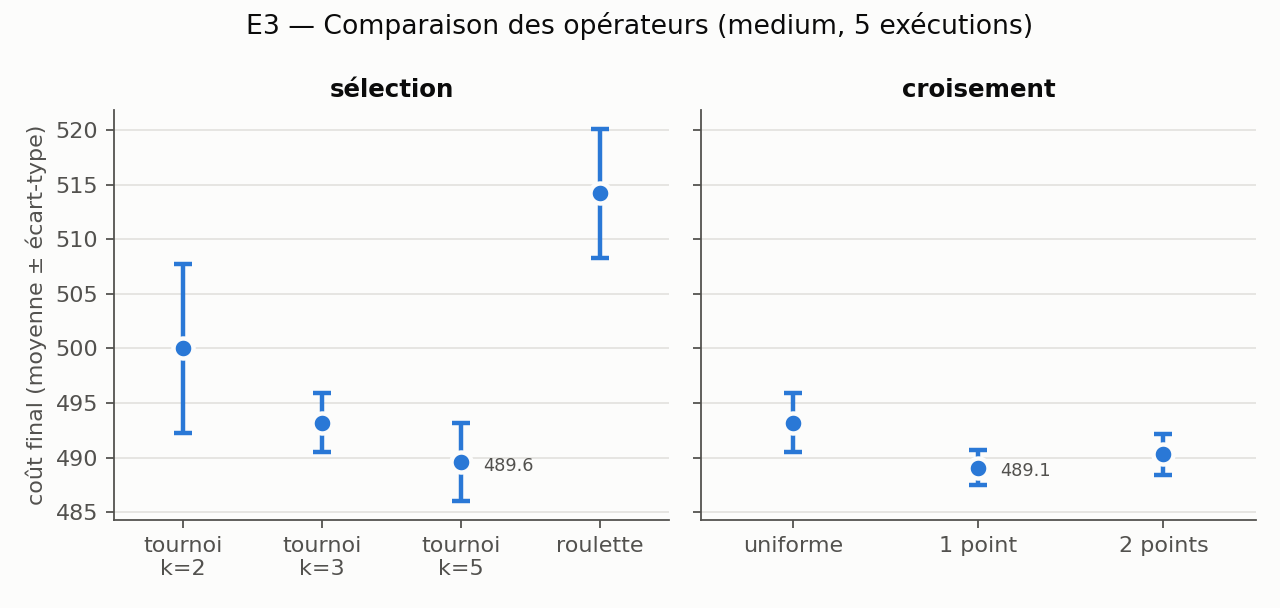

The data file committed next to this chart (first rows):
exp, instance, variant, seed, cost, hard, soft, feasible, generations, evaluations, seconds, first_feasible_gen, slots
E3, medium, sélection=tournoi k=2, 2, 494.7, 0.0, 494.7, True, 150, 20976, 17.05, 0, [4, 2, 18, 8, 9, 19, 14, 10, 0, 16, 4, 5…
E3, medium, sélection=tournoi k=2, 1, 490.3, 0.0, 490.3, True, 150, 20881, 17.14, 0, [5, 19, 0, 13, 9, 6, 2, 11, 5, 18, 12, 1…
E3, medium, sélection=tournoi k=2, 0, 504.5, 0.0, 504.5, True, 150, 21251, 18.11, 0, [12, 20, 0, 10, 6, 9, 13, 7, 3, 17, 18, …
E3, medium, sélection=tournoi k=3, 0, 494.4, 0.0, 494.4, True, 150, 19627, 12.56, 0, [5, 19, 1, 7, 13, 10, 18, 2, 13, 4, 16, …
E3, medium, sélection=tournoi k=2, 3, 500.5, 0.0, 500.5, True, 150, 20942, 14.38, 0, [4, 18, 0, 8, 9, 2, 7, 17, 12, 20, 10, 1…
E3, medium, sélection=tournoi k=2, 4, 509.8, 0.0, 509.8, True, 150, 21253, 14.71, 0, [4, 18, 11, 13, 1, 8, 17, 12, 2, 9, 20, …
E3, medium, sélection=tournoi k=3, 1, 491.5, 0.0, 491.5, True, 150, 19616, 12.72, 0, [12, 20, 2, 11, 3, 3, 8, 16, 1, 12, 10, …
E3, medium, sélection=tournoi k=3, 3, 497, 0.0, 497, True, 150, 19633, 13.07, 0, [7, 19, 2, 12, 5, 1, 18, 16, 7, 10, 13, …
E3, medium, sélection=tournoi k=3, 2, 493.1, 0.0, 493.1, True, 150, 20227, 13.64, 0, [2, 18, 6, 14, 5, 7, 11, 20, 5, 15, 0, 1…
E3, medium, sélection=tournoi k=5, 0, 492.9, 0.0, 492.9, True, 150, 17332, 12.72, 0, [19, 0, 9, 15, 6, 2, 16, 8, 4, 10, 14, 1…
E3, medium, sélection=tournoi k=3, 4, 490, 0.0, 490, True, 150, 20105, 14.94, 0, [5, 0, 20, 12, 11, 14, 18, 1, 5, 10, 16,…
E3, medium, sélection=tournoi k=5, 1, 488.1, 0.0, 488.1, True, 150, 18183, 13.34, 0, [8, 18, 2, 14, 3, 12, 19, 11, 5, 1, 17, …
E3, medium, sélection=tournoi k=5, 2, 486.5, 0.0, 486.5, True, 150, 18649, 12.5, 0, [13, 2, 19, 9, 8, 16, 18, 0, 4, 6, 14, 8…
E3, medium, sélection=tournoi k=5, 4, 486.5, 0.0, 486.5, True, 150, 17736, 11.74, 0, [3, 19, 2, 12, 11, 1, 18, 9, 3, 8, 17, 1…
E3, medium, sélection=tournoi k=5, 3, 494.1, 0.0, 494.1, True, 150, 18441, 12.58, 0, [3, 0, 18, 10, 14, 9, 16, 14, 4, 7, 1, 6…
E3, medium, sélection=roulette, 1, 507.4, 0.0, 507.4, True, 150, 21391, 16.35, 0, [10, 4, 2, 14, 19, 15, 9, 5, 7, 12, 0, 3…
E3, medium, sélection=roulette, 0, 512.7, 0.0, 512.7, True, 150, 21498, 16.41, 0, [8, 19, 5, 13, 11, 17, 18, 14, 2, 8, 10,…
E3, medium, sélection=roulette, 2, 510.4, 0.0, 510.4, True, 150, 21390, 15.89, 0, [8, 9, 20, 4, 17, 19, 3, 16, 0, 13, 11, …
E3, medium, croisement=uniforme, 0, 494.4, 0.0, 494.4, True, 150, 19627, 12.79, 0, [5, 19, 1, 7, 13, 10, 18, 2, 13, 4, 16, …
E3, medium, sélection=roulette, 4, 519.1, 0.0, 519.1, True, 150, 21525, 17.18, 0, [18, 9, 4, 0, 6, 10, 8, 18, 12, 3, 2, 16…
E3, medium, sélection=roulette, 3, 521.4, 0.0, 521.4, True, 150, 21573, 17.38, 0, [17, 9, 20, 6, 5, 14, 16, 3, 1, 11, 18, …
E3, medium, croisement=uniforme, 1, 491.5, 0.0, 491.5, True, 150, 19616, 13.4, 0, [12, 20, 2, 11, 3, 3, 8, 16, 1, 12, 10, …
E3, medium, croisement=uniforme, 3, 497, 0.0, 497, True, 150, 19633, 12.54, 0, [7, 19, 2, 12, 5, 1, 18, 16, 7, 10, 13, …
E3, medium, croisement=uniforme, 2, 493.1, 0.0, 493.1, True, 150, 20227, 13.5, 0, [2, 18, 6, 14, 5, 7, 11, 20, 5, 15, 0, 1…
E3, medium, croisement=uniforme, 4, 490, 0.0, 490, True, 150, 20105, 13.17, 0, [5, 0, 20, 12, 11, 14, 18, 1, 5, 10, 16,…
E3, medium, croisement=1 point, 0, 488.6, 0.0, 488.6, True, 150, 17809, 10.95, 0, [10, 2, 20, 14, 5, 16, 13, 1, 5, 11, 19,…
E3, medium, croisement=1 point, 1, 487, 0.0, 487, True, 150, 18116, 11.31, 0, [4, 19, 1, 12, 6, 10, 8, 0, 5, 16, 18, 0…
E3, medium, croisement=1 point, 2, 489.5, 0.0, 489.5, True, 150, 17370, 11.08, 0, [8, 0, 19, 14, 11, 20, 2, 17, 5, 12, 7, …
E3, medium, croisement=1 point, 3, 489.2, 0.0, 489.2, True, 150, 17683, 11.49, 0, [8, 19, 2, 14, 5, 15, 18, 9, 3, 1, 13, 1…
E3, medium, croisement=1 point, 4, 491.5, 0.0, 491.5, True, 150, 18072, 12.06, 0, [7, 0, 18, 11, 3, 6, 20, 1, 3, 16, 12, 1…
E3, medium, croisement=2 points, 0, 491, 0.0, 491, True, 150, 18029, 12.29, 0, [8, 14, 2, 20, 4, 11, 16, 13, 4, 0, 18, …
E3, medium, croisement=2 points, 1, 489.4, 0.0, 489.4, True, 150, 17905, 12.48, 0, [4, 2, 20, 10, 14, 18, 1, 15, 5, 9, 6, 1…
E3, medium, croisement=2 points, 2, 489.6, 0.0, 489.6, True, 150, 17930, 12.43, 0, [6, 18, 2, 14, 4, 9, 17, 8, 4, 19, 13, 1…
E3, medium, croisement=2 points, 3, 488.3, 0.0, 488.3, True, 150, 18512, 12.72, 0, [3, 19, 2, 13, 11, 12, 18, 8, 3, 0, 15, …
E3, medium, croisement=2 points, 4, 493.1, 0.0, 493.1, True, 150, 18694, 12.45, 0, [13, 19, 2, 11, 7, 1, 9, 7, 3, 20, 15, 1…
